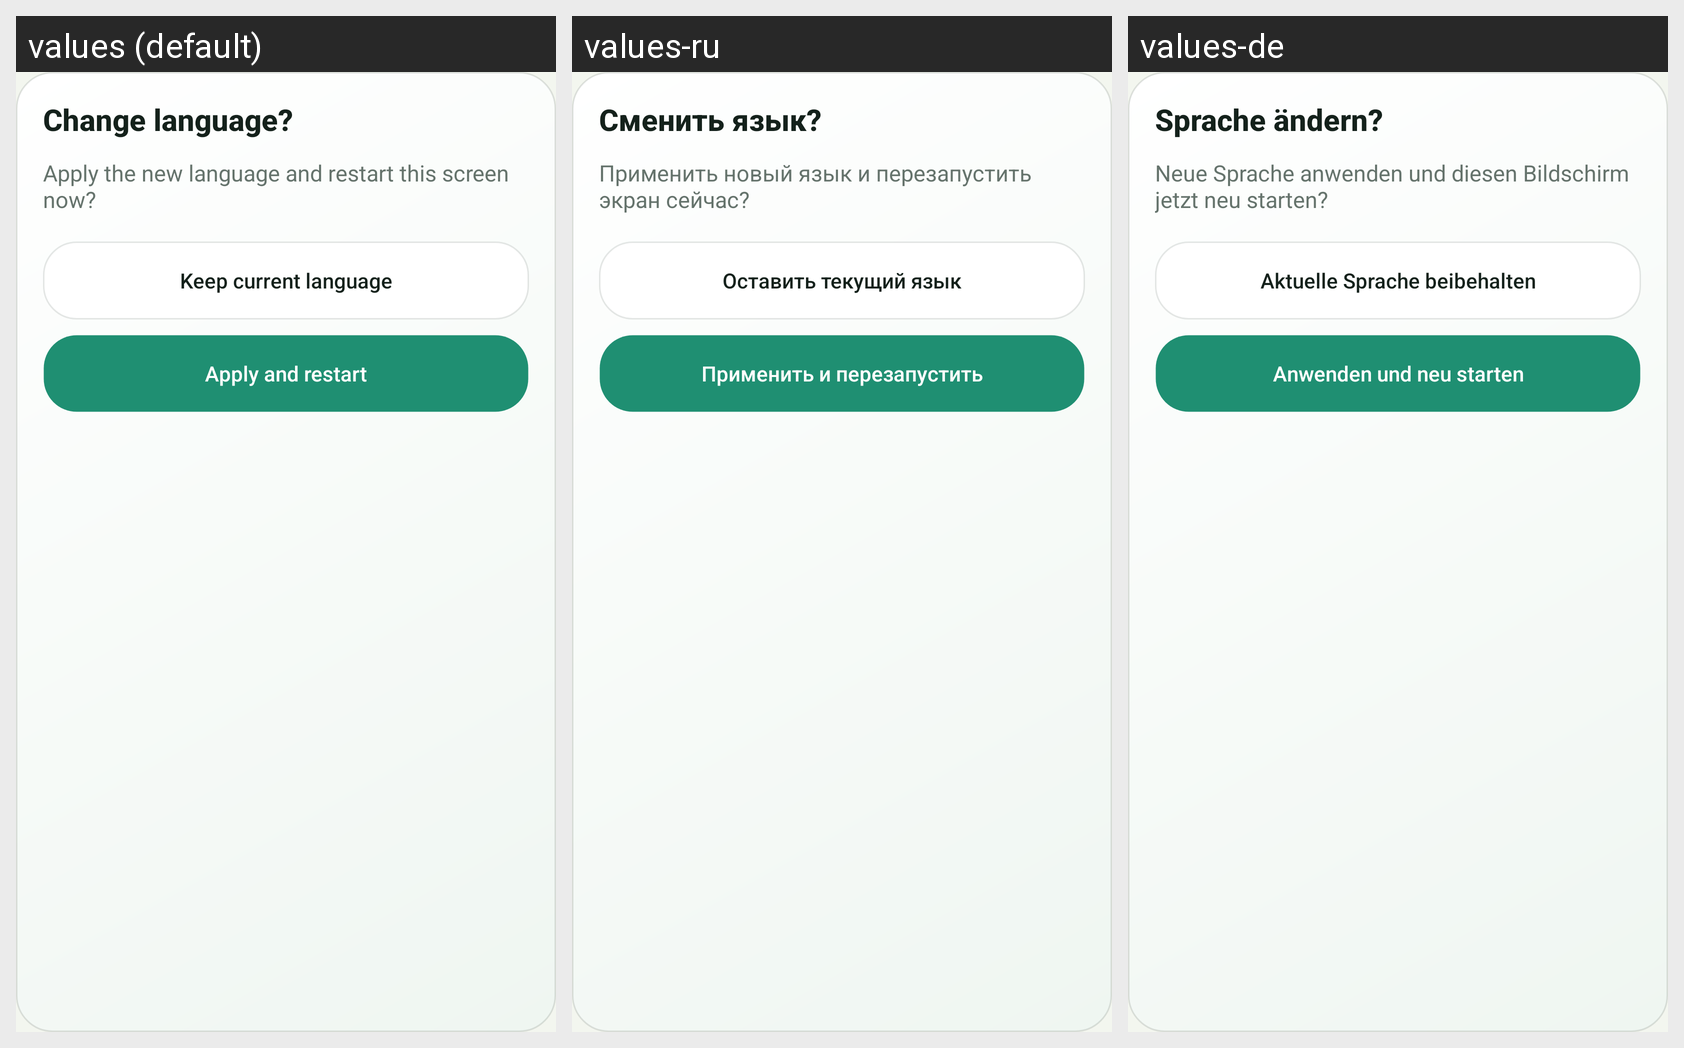

The same Android screen rendered under several of its app's locales, left to right. List the strings drawn on it with the default value and each locale's translation.
Android screen res/layout/dialog_language_confirm.xml rendered under 3 locales, left to right: values (default), values-ru, values-de. Device: Nexus 5 (rendered at 1080×1920; each locale shown at half size, 540×960, under a caption strip naming it); theme Theme.MoneyManager.
Strings drawn on this screen, with the default value and each locale's value (text and hints the layout hard-codes, and strings that could not be matched under every locale, appear in the picture but are not listed):

language_change_title
  values: Change language?
  values-ru: Сменить язык?
  values-de: Sprache ändern?

language_change_message
  values: Apply the new language and restart this screen now?
  values-ru: Применить новый язык и перезапустить экран сейчас?
  values-de: Neue Sprache anwenden und diesen Bildschirm jetzt neu starten?

keep_current_language
  values: Keep current language
  values-ru: Оставить текущий язык
  values-de: Aktuelle Sprache beibehalten

restart_now
  values: Apply and restart
  values-ru: Применить и перезапустить
  values-de: Anwenden und neu starten
